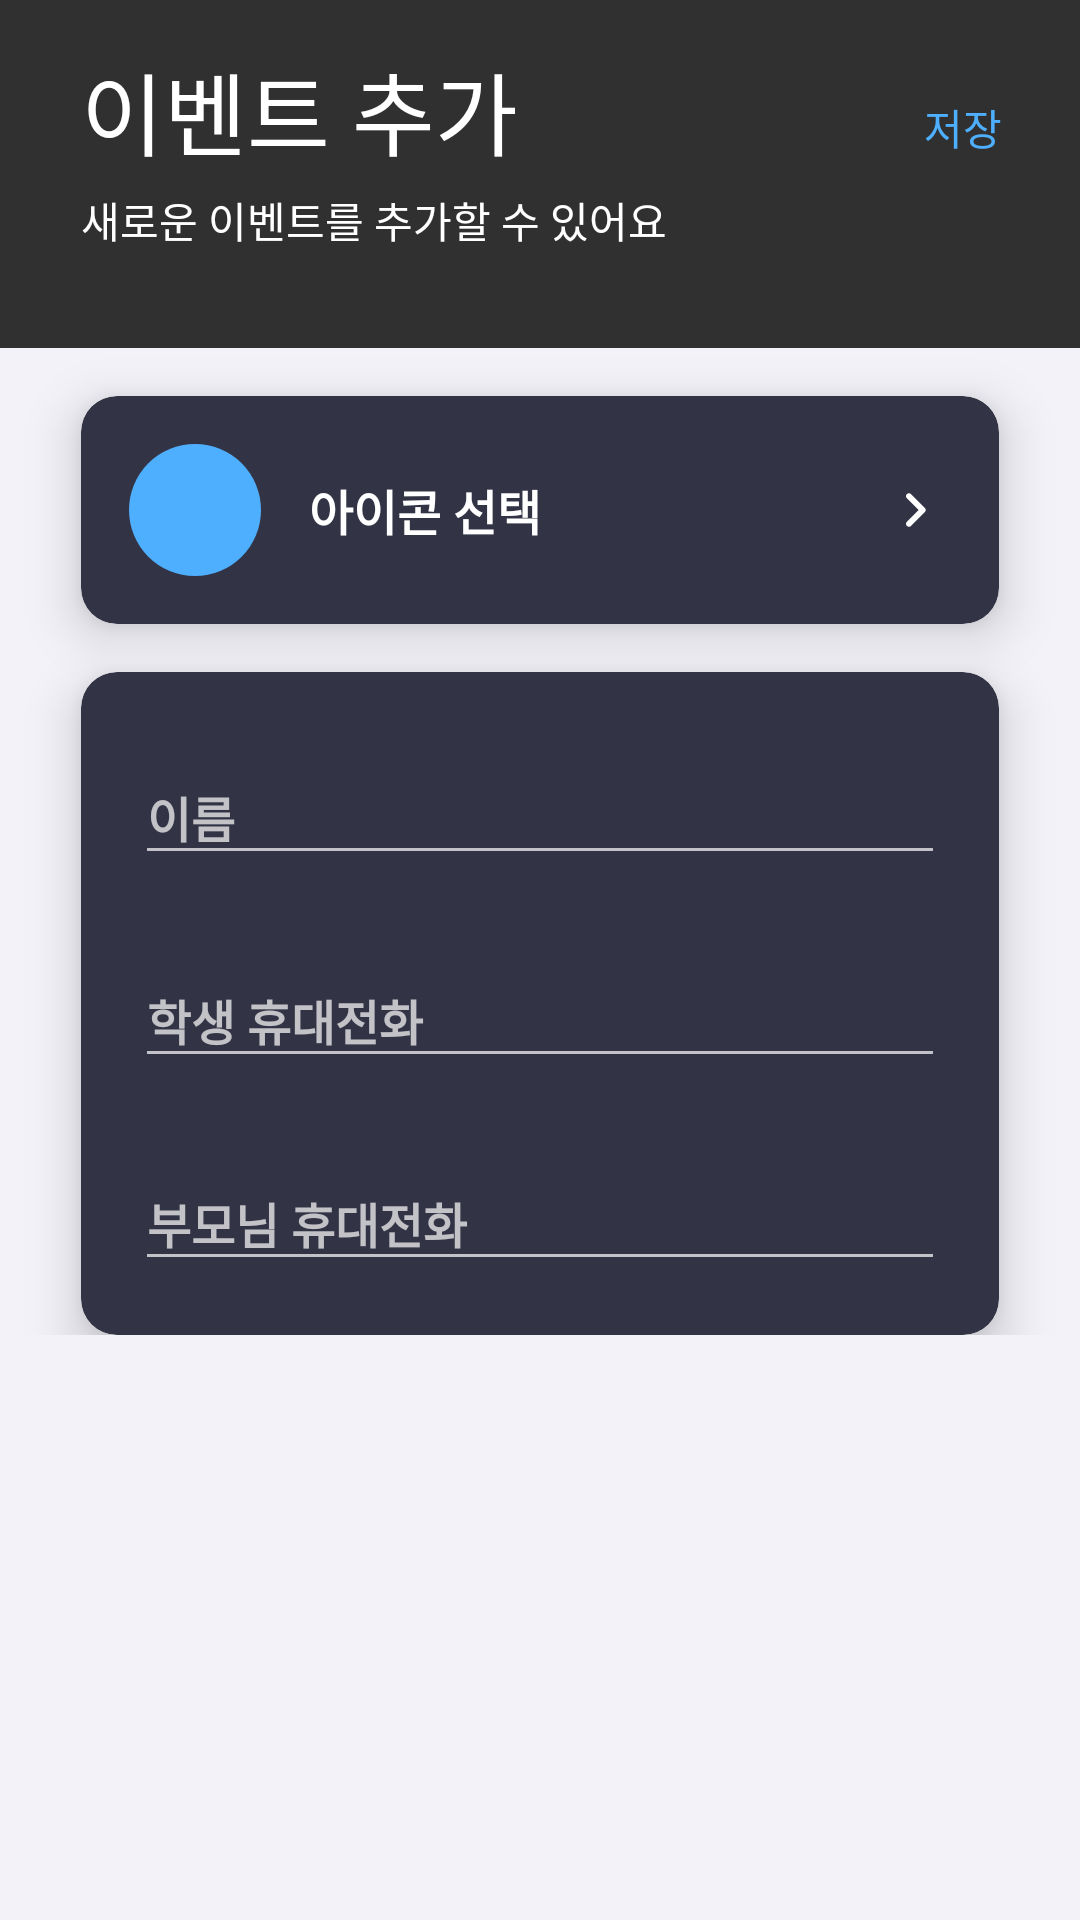

Here is an Android app screen rendered from its layout file. Give the layout XML and the strings, colors and styles it references.
<!-- AndroidManifest.xml: application theme AppTheme -->
<!-- res/layout/activity_add.xml -->
<?xml version="1.0" encoding="utf-8"?>
<androidx.coordinatorlayout.widget.CoordinatorLayout
        xmlns:android="http://schemas.android.com/apk/res/android"
        xmlns:app="http://schemas.android.com/apk/res-auto"
        xmlns:tools="http://schemas.android.com/tools"
        android:id="@+id/container"
        android:layout_width="match_parent"
        android:layout_height="match_parent"
        tools:context=".activity.MainActivity"
        android:orientation="vertical">

    <com.google.android.material.appbar.AppBarLayout
            android:id="@+id/appBarLayout"
            android:layout_width="match_parent"
            android:layout_height="wrap_content"
            android:background="@drawable/gradient_header">
        <com.google.android.material.appbar.CollapsingToolbarLayout
                android:layout_width="match_parent"
                android:layout_height="116dp"
                app:contentScrim="@drawable/gradient_header"
                android:id="@+id/collapsingToolBar"
                app:expandedTitleGravity="top"
                app:expandedTitleMarginTop="22dp"
                app:expandedTitleMarginStart="27dp"
                app:expandedTitleTextAppearance="@style/expanded"
                app:layout_scrollFlags="scroll|exitUntilCollapsed|snap"
                app:scrimAnimationDuration="150">

            <TextView
                    android:layout_width="wrap_content"
                    android:layout_height="wrap_content"
                    android:layout_marginTop="63dp"
                    android:layout_marginStart="27dp"
                    android:text="새로운 이벤트를 추가할 수 있어요"
                    android:textSize="14sp"
                    android:textColor="#fff"/>

            <androidx.appcompat.widget.Toolbar
                    android:layout_width="match_parent"
                    android:layout_height="?attr/actionBarSize"
                    android:gravity="top"
                    app:title="@string/add_event"
                    app:layout_collapseMode="pin"
                    android:id="@+id/toolBar">
            </androidx.appcompat.widget.Toolbar>

            <TextView
                    android:layout_width="wrap_content"
                    android:layout_height="wrap_content"
                    android:id="@+id/save"
                    android:textColor="@color/colorAccent"
                    android:padding="8dp"
                    android:layout_marginEnd="18dp"
                    android:textSize="14sp"
                    android:layout_marginTop="24dp"
                    android:background="?attr/selectableItemBackgroundBorderless"
                    android:clickable="true"
                    android:focusable="true"
                    android:text="@string/save"
                    android:layout_gravity="end"/>
        </com.google.android.material.appbar.CollapsingToolbarLayout>

    </com.google.android.material.appbar.AppBarLayout>

    <androidx.core.widget.NestedScrollView
            android:layout_width="match_parent"
            android:layout_height="match_parent"
            android:background="@drawable/gradient_contents"
            app:layout_behavior="@string/appbar_scrolling_view_behavior">
        <LinearLayout
                android:layout_width="match_parent"
                android:layout_height="wrap_content"
                android:orientation="vertical">

            <androidx.cardview.widget.CardView
                    android:layout_width="match_parent"
                    android:layout_height="wrap_content"
                    android:layout_marginEnd="27dp"
                    android:layout_marginTop="16dp"
                    android:layout_marginStart="27dp"
                    android:clickable="true"
                    android:focusable="true"
                    android:id="@+id/selectImg"
                    android:foreground="?attr/selectableItemBackground"
                    app:cardCornerRadius="12dp"
                    app:cardBackgroundColor="#323445"
                    app:cardElevation="10dp">

                <LinearLayout android:layout_width="match_parent" android:layout_height="wrap_content">
                    <FrameLayout
                            android:layout_width="44dp"
                            android:layout_height="44dp"
                            android:background="@drawable/shape_circle"
                            android:layout_gravity="center_vertical"
                            android:layout_margin="16dp">
                        <ImageView
                                android:layout_width="wrap_content"
                                android:layout_height="wrap_content"
                                android:id="@+id/profile"
                                android:layout_gravity="center"
                                android:src="@drawable/ic_add"
                                android:scaleType="centerCrop"/>
                    </FrameLayout>
                    <TextView
                            android:layout_width="wrap_content"
                            android:layout_height="wrap_content"
                            android:text="@string/select_icon"
                            android:textSize="16sp"
                            android:textStyle="bold"
                            android:layout_gravity="center_vertical"
                            android:textColor="#fff"/>
                    <View android:layout_width="0dp" android:layout_height="0dp" android:layout_weight="1"/>
                    <ImageView
                            android:layout_width="wrap_content"
                            android:layout_height="wrap_content"
                            android:layout_gravity="center_vertical"
                            android:src="@drawable/ic_enter"
                            android:layout_marginEnd="16dp"/>
                </LinearLayout>
            </androidx.cardview.widget.CardView>

            <androidx.cardview.widget.CardView
                    android:layout_width="match_parent"
                    android:layout_height="wrap_content"
                    android:layout_marginEnd="27dp"
                    android:layout_marginTop="16dp"
                    android:layout_marginStart="27dp"
                    app:cardCornerRadius="12dp"
                    app:cardBackgroundColor="#323445"
                    app:cardElevation="10dp">

                <LinearLayout android:layout_width="match_parent" android:layout_height="wrap_content" android:orientation="vertical">
                    <com.google.android.material.textfield.TextInputLayout
                            android:id="@+id/text_input_layout"
                            android:layout_width="match_parent"
                            android:layout_height="wrap_content"
                            android:layout_marginStart="18dp"
                            android:layout_marginEnd="18dp"
                            android:layout_marginTop="18dp">

                        <EditText
                                android:id="@+id/etName"
                                android:layout_width="match_parent"
                                android:layout_height="wrap_content"
                                android:hint="@string/name"
                                android:textSize="16sp"
                                android:textStyle="bold"
                                android:singleLine="true"/>
                    </com.google.android.material.textfield.TextInputLayout>
                    <com.google.android.material.textfield.TextInputLayout
                            android:layout_width="match_parent"
                            android:layout_height="wrap_content"
                            android:layout_marginStart="18dp"
                            android:layout_marginEnd="18dp"
                            android:layout_marginTop="18dp">

                        <EditText
                                android:id="@+id/etNumSt"
                                android:inputType="phone"
                                android:layout_width="match_parent"
                                android:layout_height="wrap_content"
                                android:hint="@string/student_num"
                                android:textSize="16sp"
                                android:textStyle="bold"
                                android:singleLine="true"/>
                    </com.google.android.material.textfield.TextInputLayout>
                    <com.google.android.material.textfield.TextInputLayout
                            android:layout_width="match_parent"
                            android:layout_height="wrap_content"
                            android:layout_margin="18dp">

                        <EditText
                                android:id="@+id/etNumPa"
                                android:layout_width="match_parent"
                                android:layout_height="wrap_content"
                                android:hint="@string/parent_num"
                                android:textSize="16sp"
                                android:textStyle="bold"
                                android:singleLine="true"/>
                    </com.google.android.material.textfield.TextInputLayout>
                </LinearLayout>

            </androidx.cardview.widget.CardView>
        </LinearLayout>
    </androidx.core.widget.NestedScrollView>
</androidx.coordinatorlayout.widget.CoordinatorLayout>
<!-- resources referenced by this layout -->
<resources>
  <color name="colorAccent">#4FAFFF</color>
  <!-- drawable gradient_contents (drawable) -->
  <?xml version="1.0" encoding="utf-8"?>
  <shape xmlns:android="http://schemas.android.com/apk/res/android">
      <gradient
              android:angle="270"
              android:type="linear"
              android:startColor="#F3F2F9"
              android:endColor="#F3F2F9"/>
  </shape>
  <!-- drawable gradient_header (drawable-night) -->
  <?xml version="1.0" encoding="utf-8"?>
  <shape xmlns:android="http://schemas.android.com/apk/res/android">
      <gradient
              android:angle="270"
              android:type="linear"
              android:startColor="#1B1C22"
              android:endColor="#22232C"/>
  </shape>
  <!-- drawable ic_enter (drawable) -->
  <vector xmlns:android="http://schemas.android.com/apk/res/android"
      android:width="24dp"
      android:autoMirrored="true"
      android:height="24dp"
      android:viewportWidth="24"
      android:viewportHeight="24">
    <path
        android:fillColor="#FFF"
        android:pathData="M9.29,15.88L13.17,12 9.29,8.12c-0.39,-0.39 -0.39,-1.02 0,-1.41 0.39,-0.39 1.02,-0.39 1.41,0l4.59,4.59c0.39,0.39 0.39,1.02 0,1.41L10.7,17.3c-0.39,0.39 -1.02,0.39 -1.41,0 -0.38,-0.39 -0.39,-1.03 0,-1.42z"/>
  </vector>
  <!-- drawable shape_circle (drawable) -->
  <shape xmlns:android="http://schemas.android.com/apk/res/android"
         android:shape="oval">
      <solid android:color="#4FAFFF"/>
  </shape>
  <string name="add_event">이벤트 추가</string>
  <string name="name">이름</string>
  <string name="parent_num">부모님 휴대전화</string>
  <string name="save">저장</string>
  <string name="select_icon">아이콘 선택</string>
  <string name="student_num">학생 휴대전화</string>
  <style name="expanded" parent="AppTheme">
          <item name="android:textSize">30sp</item>
          <item name="fontFamily">@font/spoqa_bold</item>
      </style>
  <style name="AppTheme" parent="Theme.AppCompat.NoActionBar">
          
          <item name="colorPrimary">@color/colorPrimary</item>
          <item name="colorPrimaryDark">@color/colorPrimaryDark</item>
          <item name="colorAccent">@color/colorAccent</item>
      </style>
  <color name="colorPrimary">#4FAFFF</color>
  <color name="colorPrimaryDark">#181B1F</color>
</resources>
